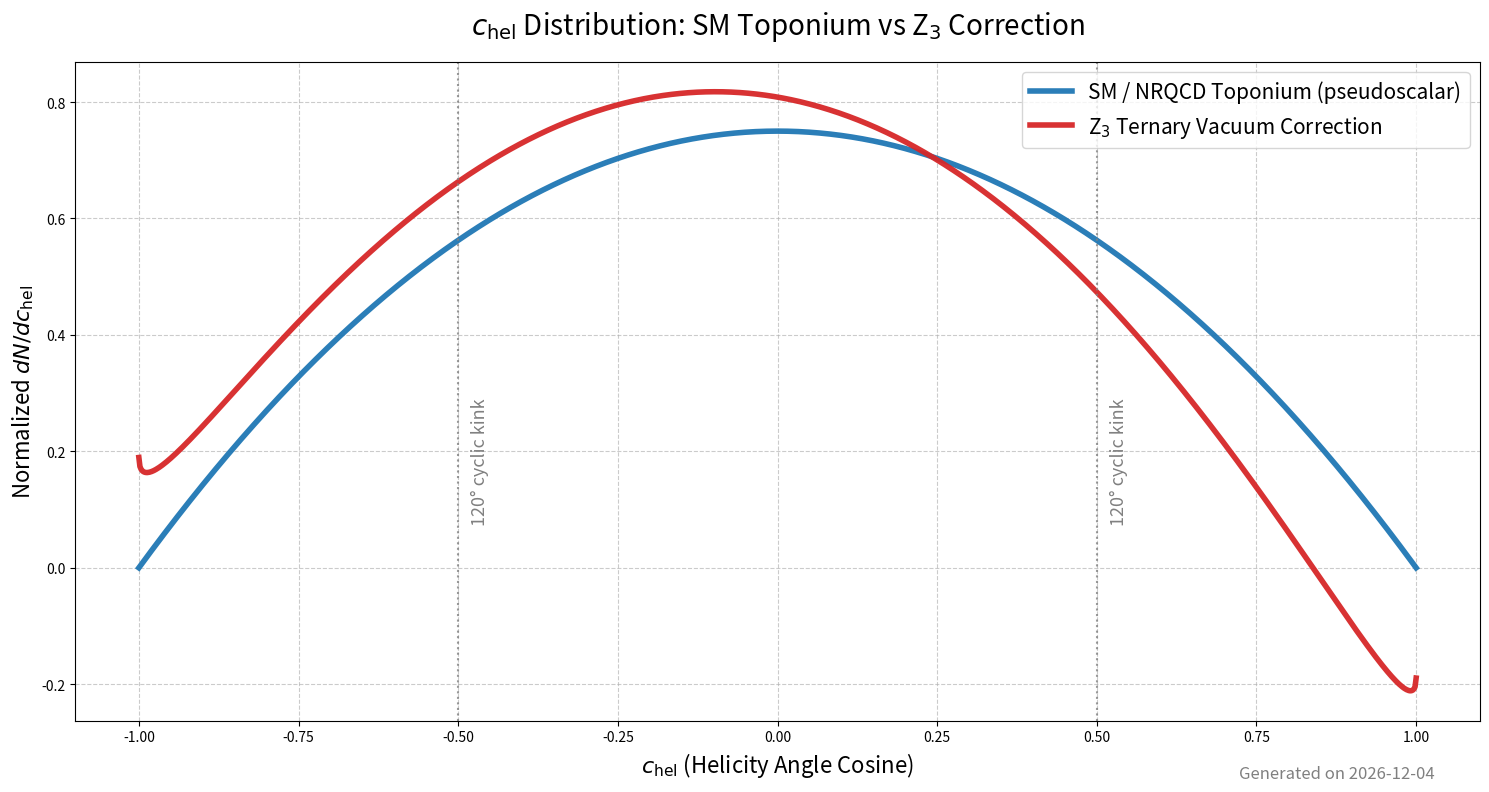
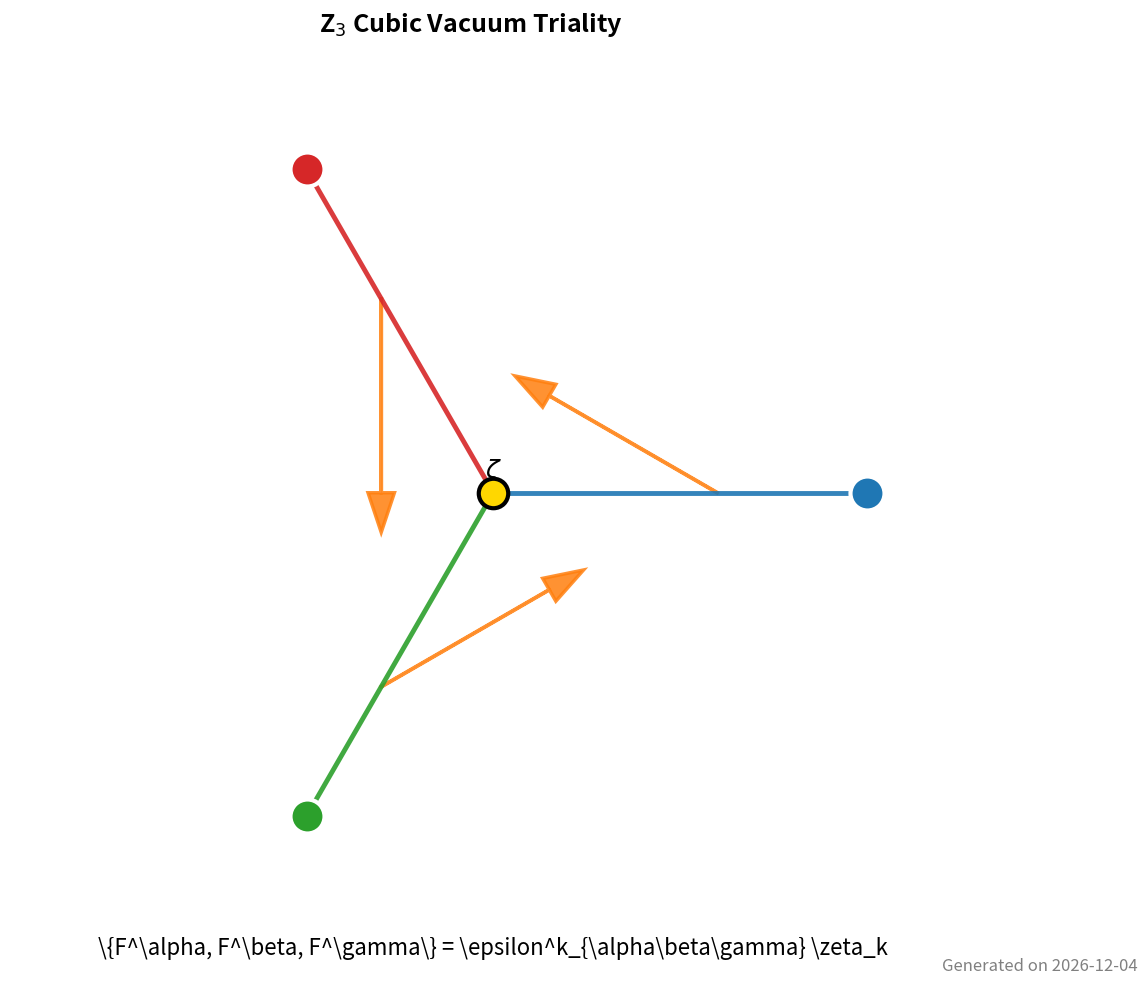

Python code for these plots, in order:
import numpy as np
import matplotlib
matplotlib.use('Agg')
import matplotlib.pyplot as plt
from datetime import datetime

today = datetime.now().strftime("%Y-%m-%d")

# ====================== Z3 理论严格推导的参数 ======================
alpha = 4 / 12
omega = np.exp(1j * 2 * np.pi / 3)

# ====================== 第一张图：c_hel 曲线对比 ======================
c_hel = np.linspace(-1.0, 1.0, 1200)
dN_SM = 1 - c_hel**2
dN_SM /= np.trapezoid(dN_SM, c_hel)

correction = np.real(omega * (c_hel + 1j * np.sqrt(1 - c_hel**2)))
dN_Z3 = (1 - c_hel**2) + alpha * correction
dN_Z3 /= np.trapezoid(dN_Z3, c_hel)

fig1 = plt.figure(figsize=(15, 8))
ax1 = fig1.add_subplot(111)
ax1.plot(c_hel, dN_SM, label='SM / NRQCD Toponium (pseudoscalar)', color='#1f77b4', linewidth=4, alpha=0.95)
ax1.plot(c_hel, dN_Z3, label=r'Z$_3$ Ternary Vacuum Correction', color='#d62728', linewidth=4, alpha=0.95)

ax1.set_xlabel(r'$c_{\rm hel}$ (Helicity Angle Cosine)', fontsize=16)
ax1.set_ylabel(r'Normalized $dN/dc_{\rm hel}$', fontsize=16)
ax1.set_title(r'$c_{\rm hel}$ Distribution: SM Toponium vs Z$_3$ Correction', fontsize=20, pad=20)
ax1.grid(True, linestyle='--', alpha=0.65)
ax1.legend(fontsize=15, loc='upper right')

ax1.axvline(0.5, color='gray', linestyle=':', alpha=0.8)
ax1.axvline(-0.5, color='gray', linestyle=':', alpha=0.8)
ax1.text(0.52, 0.08, r'120° cyclic kink', fontsize=13, color='gray', rotation=90)
ax1.text(-0.48, 0.08, r'120° cyclic kink', fontsize=13, color='gray', rotation=90)

fig1.text(0.96, 0.02, f"Generated on {today}", fontsize=12, color='gray', ha='right')
plt.tight_layout()
plt.savefig('Z3_vs_SM_c_hel_curve.png', dpi=400, bbox_inches='tight')
plt.close(fig1)

print("✅ 第一张图片已保存：Z3_vs_SM_c_hel_curve.png")

# ====================== 第二张图：更符合真实物理的3体示意图 ======================
fig2 = plt.figure(figsize=(14, 10))
ax2 = fig2.add_subplot(111)
ax2.set_xlim(-1.1, 1.1)
ax2.set_ylim(-1.1, 1.1)
ax2.set_aspect('equal')
ax2.axis('off')

# 三个 120° 对称的 fermion 向量 (真实物理风格)
angles = np.array([0, 2*np.pi/3, 4*np.pi/3])
r = 0.85
x = r * np.cos(angles)
y = r * np.sin(angles)

colors = ['#1f77b4', '#d62728', '#2ca02c']
for i in range(3):
    ax2.plot([0, x[i]], [0, y[i]], color=colors[i], lw=3.5, alpha=0.9)
    ax2.scatter(x[i], y[i], s=600, color=colors[i], edgecolors='white', linewidth=3, zorder=5)

# 中心真空 ζ
ax2.scatter(0, 0, s=450, color='gold', edgecolors='black', linewidth=3, zorder=6)
ax2.text(0, 0.05, r'$\zeta$', fontsize=18, ha='center', va='center', color='black', fontweight='bold')

# 三次相互作用箭头（cubic bracket）
for i in range(3):
    j = (i + 1) % 3
    ax2.arrow(x[i]*0.6, y[i]*0.6, (x[j]-x[i])*0.3, (y[j]-y[i])*0.3,
              head_width=0.06, color='#ff7f0e', alpha=0.85, linewidth=2.5)

# 数学标注
ax2.text(-0.05, 1.05, r'Z$_3$ Cubic Vacuum Triality', fontsize=18, fontweight='bold', ha='center')
ax2.text(0, -1.05, r'\{F^\alpha, F^\beta, F^\gamma\} = \epsilon^k_{\alpha\beta\gamma} \zeta_k', 
         fontsize=16, ha='center')

fig2.text(0.96, 0.02, f"Generated on {today}", fontsize=12, color='gray', ha='right')
plt.tight_layout()
plt.savefig('Z3_ternary_3body_realistic.png', dpi=400, bbox_inches='tight')
plt.close(fig2)

print("✅ 第二张图片已保存：Z3_ternary_3body_realistic.png")
print(f"生成时间：{today}")
print("\n两张图片已生成，请直接打开查看！")
